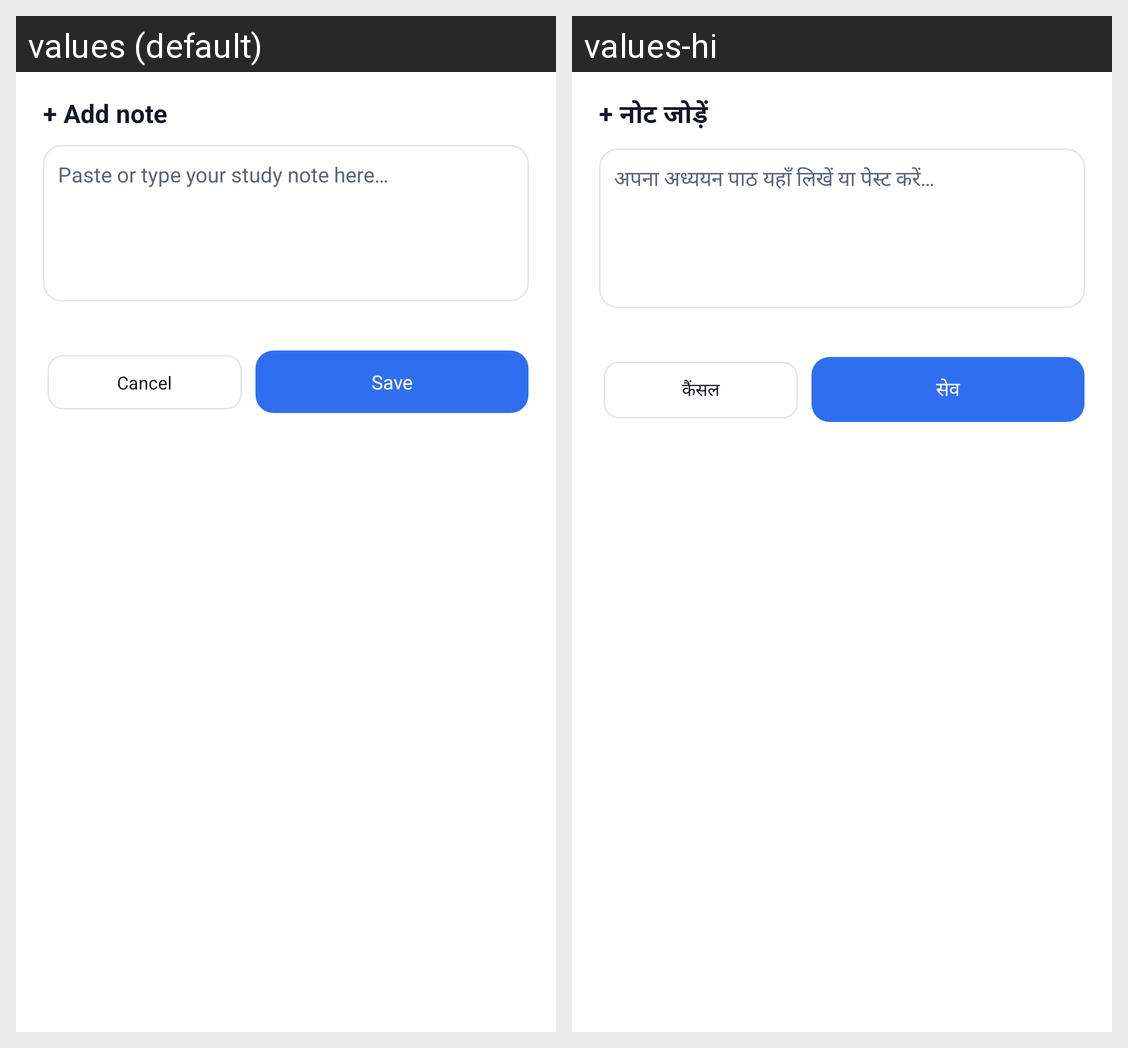

Strings drawn on this Android screen and how each of the app's shown locales translates them:
Android screen res/layout/activity_note_edit.xml rendered under 2 locales, left to right: values (default), values-hi. Device: Nexus 5 (rendered at 1080×1920; each locale shown at half size, 540×960, under a caption strip naming it); theme Theme.FighterKeyboard.Dialog.
Strings drawn on this screen, with the default value and each locale's value (text and hints the layout hard-codes, and strings that could not be matched under every locale, appear in the picture but are not listed):

add_note
  values: + Add note
  values-hi: + नोट जोड़ें

note_hint
  values: Paste or type your study note here…
  values-hi: अपना अध्ययन पाठ यहाँ लिखें या पेस्ट करें…

cancel
  values: Cancel
  values-hi: कैंसल

save
  values: Save
  values-hi: सेव
